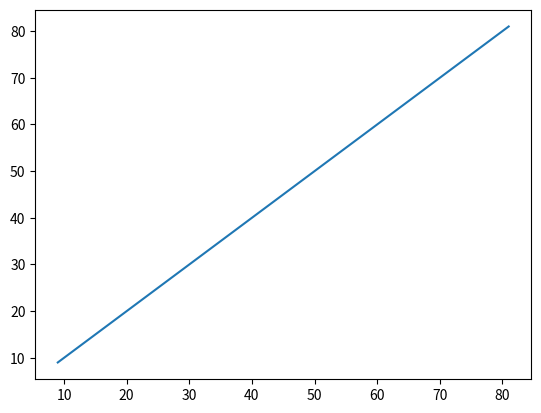

Generate this figure with matplotlib:

import matplotlib.pyplot as plt
import numpy as np
import os
import random as r
n=10
list=[]
worst=[]
best=[]
bestT=[]

for i in range(n):
    best.append(i+1)
print("Best before")
print(best)
bestT=best
print()
countB=0

for i in range(n-1):
    for j in range(n-1):
        countB+=1
        if best[j]>best[j+1]:
            best[j],best[j+1]=best[j+1],best[j]
        
    if best==bestT:
        break

print("Best after")
print(best)
print()
print(countB,"\n","--------------------")
#------------------------
for i in range(n):
    list.append(i+1)
r.shuffle(list)
print("Random before")
print(list)
listT=list
print()
count=0

for i in range(n-1):
    for j in range(n-1):
        count+=1
        if list[j]>list[j+1]:
            list[j],list[j+1]=list[j+1],list[j]
        
    if list==bestT:
        break
print("Random after")
print(list)
print()
print(count,"\n","--------------------")
#------------------------
for i in range(n):
    worst.append(10-i)
print("Worst before")
print(worst)
worstT=worst
print()
countW=0

for i in range(n-1):
    for j in range(n-1):
        countW+=1
        if worst[j]>worst[j+1]:
            worst[j],worst[j+1]=worst[j+1],worst[j]
        
    if worst==bestT:
        break
print("Worst after")
print(worst)
print()
print(countW,"\n","--------------------")




fig = plt.figure()
graph1 = plt.plot([countB,count,countW],[countB,count,countW])
plt.show()
